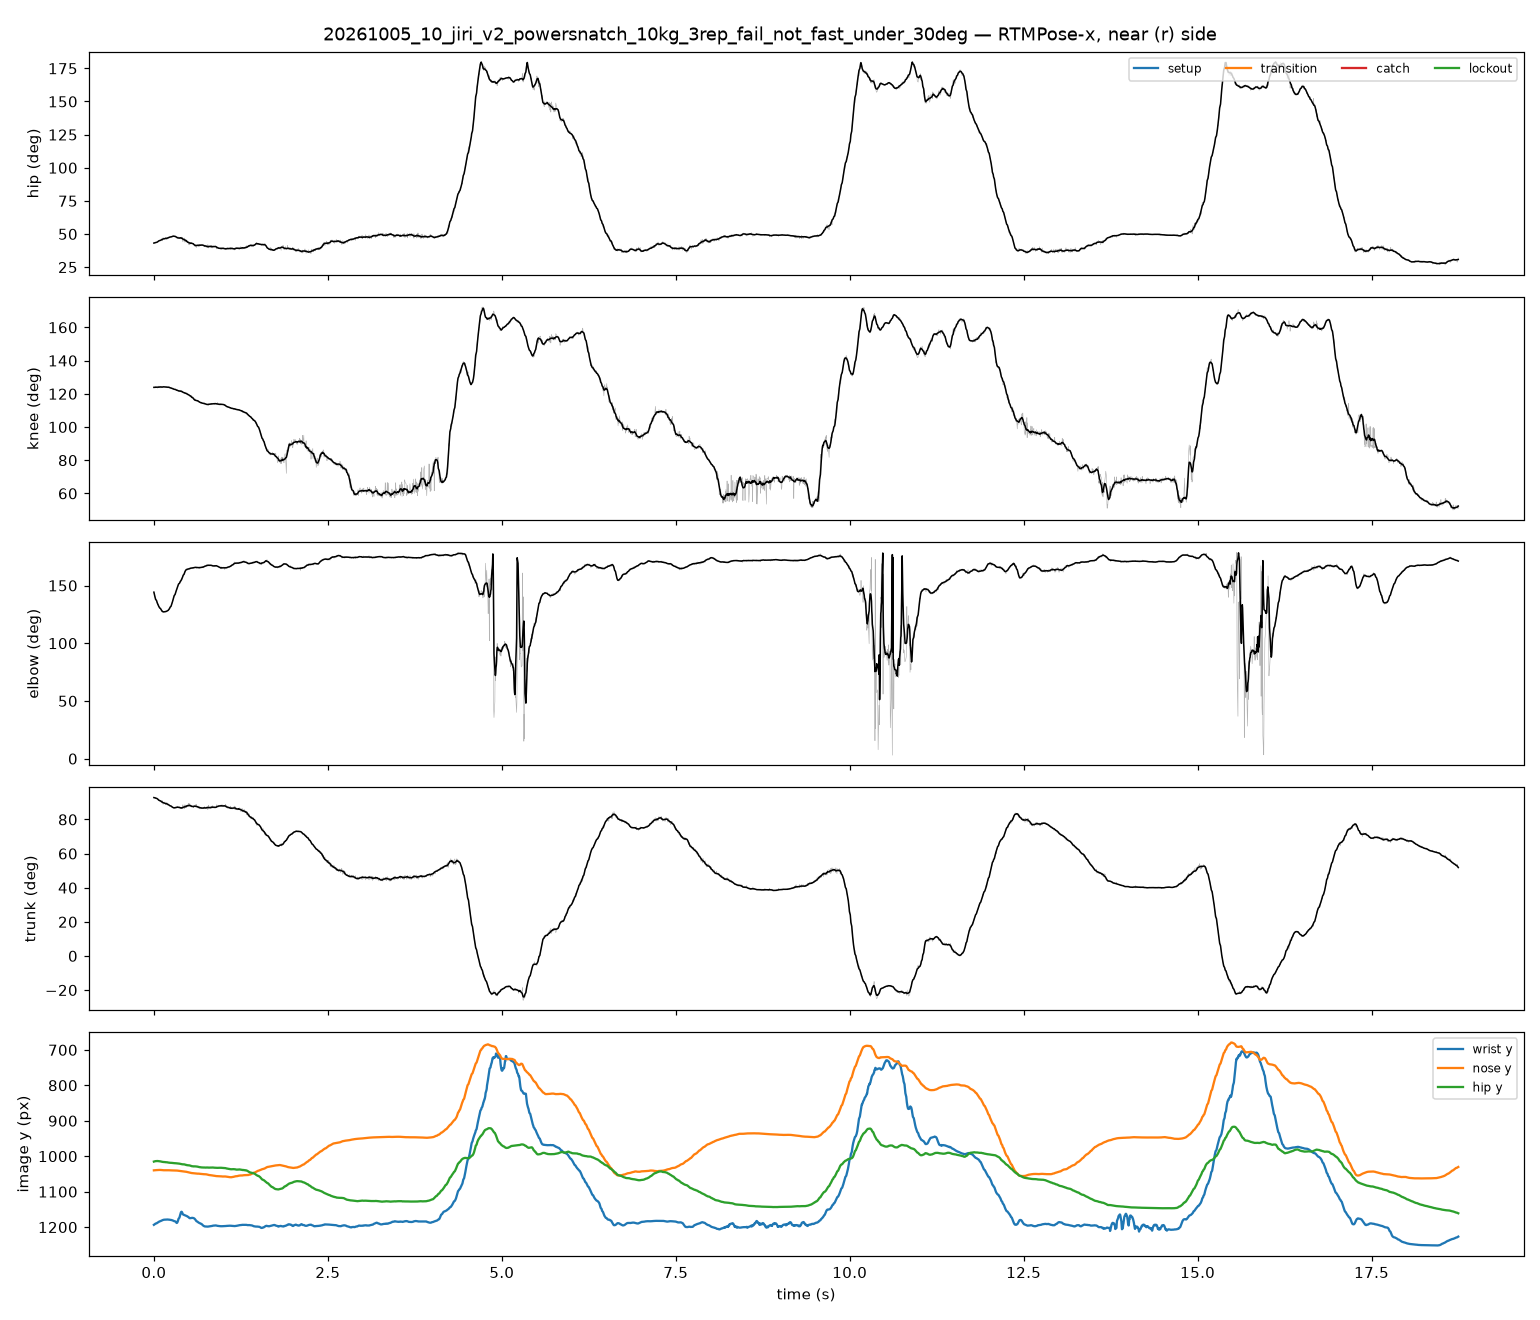

The data file committed next to this chart (first rows):
frame, t_s, hip_raw, knee_raw, elbow_raw, trunk_raw, hip_smooth, knee_smooth, elbow_smooth, trunk_smooth, nose_x, nose_y, nose_score, l_eye_x, l_eye_y, l_eye_score, r_eye_x, r_eye_y, r_eye_score, l_ear_x, l_ear_y, l_ear_score, r_ear_x, r_ear_y
0, 0.00000, 43.2, 123.7, 144.2, 92.71, 43.14, 123.9, 144.2, 92.84, 624.1, 1040, 1.012, 633, 1032, 1.024, 626.5, 1027, 1.079, 619.2, 983.1, 0.514, 608.7, 994.4
1, 0.00417, 43.44, 124.1, 142.9, 92.71, 43.19, 123.9, 143.1, 92.81, 624.1, 1040, 0.991, 633, 1031, 0.994, 627.3, 1027, 1.039, 620, 980.6, 0.430, 609.6, 994.4
2, 0.00833, 43.2, 123.9, 141.6, 92.71, 43.25, 123.9, 141.9, 92.77, 624.1, 1040, 0.997, 633, 1031, 0.998, 626.5, 1027, 1.043, 620.9, 979.8, 0.433, 609.6, 994.4
3, 0.01250, 43.2, 123.6, 141.1, 92.71, 43.31, 123.9, 140.9, 92.72, 624.9, 1039, 0.983, 633, 1031, 0.993, 627.3, 1027, 1.036, 620.1, 979.8, 0.443, 608.8, 994.3
4, 0.01667, 43.16, 124, 140.4, 92.98, 43.38, 123.9, 139.8, 92.66, 624.9, 1040, 0.994, 633, 1031, 0.997, 627.4, 1027, 1.039, 621.7, 979.8, 0.425, 609.6, 994.3
5, 0.02083, 43.39, 124.4, 139.3, 92.97, 43.46, 123.9, 138.9, 92.59, 624.9, 1040, 1.005, 633.8, 1031, 1.004, 627.4, 1026, 1.050, 620.1, 979, 0.453, 609.6, 994.3
6, 0.02500, 43.7, 124.1, 139.1, 92.44, 43.55, 123.9, 137.9, 92.52, 625, 1039, 1.000, 633.8, 1031, 1.006, 627.4, 1027, 1.054, 620.1, 980.5, 0.457, 608.8, 994.3
7, 0.03750, 43.7, 124.2, 136.5, 92.44, 43.65, 124, 137.1, 92.43, 625, 1039, 1.000, 633.8, 1031, 1.013, 627.4, 1026, 1.059, 620.1, 979.7, 0.463, 609.6, 993.5
8, 0.04167, 43.76, 123.7, 135, 92.15, 43.75, 124, 136.2, 92.34, 624.2, 1039, 1.011, 633, 1031, 1.024, 626.6, 1026, 1.085, 619.3, 980.5, 0.503, 608.8, 993.4
9, 0.04583, 43.75, 123.9, 134.8, 92.16, 43.86, 124, 135.4, 92.24, 625, 1039, 1.002, 633.9, 1031, 1.018, 627.4, 1026, 1.067, 620.1, 980.5, 0.505, 608.8, 994.2
10, 0.05000, 43.74, 123.3, 134.2, 92.16, 43.97, 124, 134.7, 92.12, 625, 1039, 1.004, 633.9, 1031, 1.014, 627.4, 1026, 1.065, 620.1, 978, 0.472, 609.6, 993.4
11, 0.05417, 44.02, 123.6, 133.2, 91.88, 44.13, 124, 134.1, 91.98, 625, 1039, 1.006, 633.9, 1031, 1.025, 627.4, 1026, 1.078, 620.1, 979.6, 0.491, 609.7, 994.2
12, 0.05833, 44.02, 123.9, 133.9, 91.89, 44.31, 124, 133.5, 91.8, 625, 1039, 1.003, 633.9, 1030, 1.007, 627.4, 1026, 1.058, 620.2, 978.8, 0.463, 609.7, 994.2
13, 0.06250, 44.78, 123.9, 133.1, 91.35, 44.41, 124, 132.9, 91.69, 625, 1039, 0.999, 633.9, 1030, 1.019, 627.4, 1026, 1.075, 620.2, 979.6, 0.504, 608.9, 993.3
14, 0.06667, 44.75, 124.6, 132.7, 91.63, 44.6, 124, 132.3, 91.47, 625, 1038, 0.985, 633.9, 1030, 0.992, 628.3, 1026, 1.036, 621, 978, 0.440, 609.7, 993.3
15, 0.07083, 44.51, 124, 132, 91.62, 44.79, 124, 131.8, 91.3, 625, 1039, 1.003, 633.9, 1030, 1.017, 628.3, 1026, 1.070, 620.2, 978.8, 0.509, 609.7, 994.1
16, 0.07500, 45.01, 124.6, 131.6, 91.35, 44.9, 124.1, 131.3, 91.22, 625, 1038, 0.999, 633.9, 1030, 1.000, 628.3, 1026, 1.051, 620.2, 978.7, 0.476, 609.7, 993.3
17, 0.07917, 45.29, 124.2, 131.4, 91.09, 44.97, 124.1, 131, 91.16, 625.1, 1038, 0.989, 633.9, 1030, 0.995, 627.5, 1025, 1.032, 621, 976.3, 0.440, 609.7, 993.2
18, 0.08333, 45.33, 124.1, 131.5, 90.81, 45.05, 124.1, 130.5, 91.09, 625.1, 1038, 1.000, 634, 1030, 1.007, 627.5, 1026, 1.060, 620.2, 978.7, 0.498, 609.7, 993.2
19, 0.09583, 45.06, 124.3, 130, 91.08, 45.21, 124.1, 130, 90.92, 625.1, 1038, 0.995, 634, 1030, 1.001, 628.3, 1025, 1.043, 620.2, 977.9, 0.473, 609.7, 993.2
20, 0.1, 45.42, 123.5, 128.9, 90.27, 45.38, 124.1, 129.5, 90.75, 624.3, 1039, 1.019, 633.2, 1031, 1.049, 627.5, 1025, 1.093, 620.2, 981.1, 0.598, 609.7, 993.2
21, 0.1042, 45.37, 123.6, 128.7, 90.54, 45.52, 124.1, 129.1, 90.6, 624.3, 1039, 1.014, 633.2, 1031, 1.038, 627.5, 1025, 1.088, 620.2, 980.2, 0.567, 609.8, 993.2
22, 0.1083, 45.33, 124.1, 128.6, 90.81, 45.66, 124.1, 128.6, 90.44, 624.3, 1039, 1.016, 633.2, 1030, 1.034, 627.5, 1025, 1.081, 620.3, 980.2, 0.545, 609.8, 993.1
23, 0.1125, 46.43, 124.3, 127.2, 89.73, 45.72, 124.1, 128.3, 90.37, 624.3, 1040, 1.013, 633.2, 1031, 1.044, 627.5, 1025, 1.088, 620.3, 983.4, 0.623, 609.8, 993.1
24, 0.1167, 45.29, 124.5, 128.1, 91.08, 45.78, 124, 128, 90.28, 623.5, 1039, 1.016, 633.2, 1031, 1.045, 627.5, 1025, 1.092, 620.3, 982.6, 0.607, 609.8, 993.1
25, 0.1208, 44.83, 123.9, 127.9, 91.08, 45.88, 124.1, 127.7, 90.2, 624.3, 1039, 1.021, 633.2, 1030, 1.032, 626.7, 1025, 1.076, 621.1, 979.4, 0.531, 609.8, 992.3
26, 0.125, 45.92, 124, 127.7, 90, 46.03, 124.1, 127.5, 90.04, 624.3, 1039, 1.016, 633.2, 1030, 1.041, 627.5, 1025, 1.083, 620.3, 982.6, 0.592, 609, 993.1
27, 0.1292, 46.97, 123.9, 127.1, 89.19, 46.2, 124.1, 127.3, 89.91, 624.3, 1040, 1.018, 633.2, 1031, 1.049, 627.5, 1025, 1.090, 620.2, 985, 0.622, 609.8, 993.1
28, 0.1333, 47.26, 124, 127.1, 88.91, 46.29, 124.2, 127.2, 89.85, 625.1, 1040, 1.028, 634, 1031, 1.063, 627.5, 1025, 1.103, 619.4, 985.8, 0.615, 609.7, 993.9
29, 0.1375, 46.42, 124.3, 127.8, 89.73, 46.34, 124.2, 127.2, 89.8, 624.3, 1040, 1.013, 634, 1031, 1.043, 627.5, 1025, 1.080, 620.2, 984.2, 0.635, 609.7, 993.1
30, 0.1417, 46.15, 124.3, 126.9, 90, 46.37, 124.2, 127.2, 89.74, 624.3, 1040, 1.019, 633.1, 1031, 1.047, 627.5, 1025, 1.087, 620.2, 983.4, 0.638, 609.7, 993.1
31, 0.1458, 46.15, 124.2, 127.4, 90, 46.43, 124.2, 127.3, 89.62, 623.4, 1039, 1.010, 633.1, 1031, 1.040, 627.5, 1025, 1.081, 620.2, 982.6, 0.622, 609.7, 993.1
32, 0.1583, 45.87, 124.2, 127.5, 90.27, 46.53, 124.1, 127.3, 89.49, 623.4, 1039, 1.016, 633.1, 1031, 1.042, 626.7, 1025, 1.082, 620.2, 981.7, 0.617, 609.7, 992.2
33, 0.1625, 46.74, 124.1, 126.9, 89.19, 46.55, 124.1, 127.4, 89.44, 624.2, 1040, 1.020, 633.9, 1031, 1.049, 627.5, 1025, 1.086, 620.2, 983.4, 0.629, 609.7, 993
34, 0.1667, 47.53, 124.3, 127.1, 88.64, 46.68, 124.1, 127.4, 89.3, 624.2, 1040, 1.016, 633.1, 1031, 1.046, 627.5, 1025, 1.084, 619.4, 985, 0.615, 609.7, 993
35, 0.1792, 47.3, 124.1, 127.7, 88.64, 46.72, 124.1, 127.6, 89.27, 624.2, 1040, 1.025, 633.1, 1031, 1.057, 627.5, 1025, 1.094, 619.4, 985, 0.619, 609.7, 993
36, 0.1833, 45.92, 124.3, 127.3, 90, 46.7, 124.1, 127.7, 89.26, 623.4, 1039, 1.019, 633.1, 1030, 1.039, 626.6, 1025, 1.076, 620.2, 980.1, 0.570, 608.9, 992.2
37, 0.1875, 45.69, 123.8, 128.2, 90, 46.77, 124.1, 127.9, 89.2, 624.2, 1039, 1.015, 633.1, 1030, 1.044, 627.4, 1025, 1.076, 621, 982.5, 0.594, 609.6, 993
38, 0.1917, 46.78, 123.6, 128.4, 88.92, 46.86, 124.1, 128, 89.1, 624.2, 1039, 1.016, 633.1, 1031, 1.047, 627.4, 1025, 1.080, 620.1, 983.3, 0.611, 609.6, 992.2
39, 0.1958, 47.33, 123.8, 128.5, 88.37, 47.02, 124.1, 128.1, 88.94, 624.2, 1040, 1.019, 633.9, 1030, 1.047, 627.4, 1025, 1.080, 620.1, 984.9, 0.601, 609.6, 993
40, 0.2, 47.53, 124.3, 128.4, 88.64, 47.13, 124, 128.3, 88.82, 624.2, 1040, 1.027, 633.9, 1031, 1.058, 627.4, 1025, 1.091, 620.1, 984.1, 0.602, 609.6, 992.2
41, 0.2042, 47.53, 124.2, 128.4, 88.64, 47.2, 124, 128.4, 88.75, 625, 1040, 1.031, 633.9, 1031, 1.064, 627.4, 1025, 1.098, 620.1, 986.5, 0.602, 609.6, 993
42, 0.2083, 46.74, 124, 129.3, 89.19, 47.29, 124, 128.7, 88.66, 624.1, 1039, 1.010, 633.9, 1031, 1.039, 627.4, 1025, 1.069, 620.9, 984.1, 0.612, 608.8, 993
43, 0.2125, 47.81, 124.3, 128.5, 88.36, 47.33, 124, 129, 88.6, 624.9, 1040, 1.030, 633.8, 1031, 1.065, 627.4, 1025, 1.100, 620.1, 984.9, 0.607, 609.6, 993
44, 0.2167, 47.58, 124, 129.5, 88.36, 47.41, 123.9, 129.3, 88.49, 624.1, 1039, 1.024, 633.8, 1031, 1.060, 627.4, 1025, 1.090, 619.3, 985.7, 0.607, 608.8, 993
45, 0.2208, 47.57, 123.7, 129.4, 88.36, 47.54, 123.8, 129.7, 88.34, 624.9, 1040, 1.035, 633.8, 1031, 1.067, 627.4, 1025, 1.097, 618.5, 985.7, 0.615, 608.8, 993
46, 0.225, 47.81, 124.2, 129.7, 88.36, 47.66, 123.7, 130.2, 88.15, 624.9, 1040, 1.028, 633.8, 1031, 1.060, 628.1, 1025, 1.092, 619.2, 986.5, 0.606, 609.5, 993
47, 0.2292, 47.09, 123.6, 129.7, 88.38, 47.71, 123.7, 130.7, 88.06, 624.9, 1040, 1.016, 633.8, 1031, 1.038, 627.3, 1025, 1.071, 619.2, 985.7, 0.613, 608.7, 993
48, 0.2333, 47.89, 123.5, 131.1, 87.81, 47.72, 123.6, 131.3, 88.02, 624.9, 1040, 1.032, 633.8, 1031, 1.063, 627.3, 1025, 1.094, 619.2, 985.7, 0.610, 609.5, 993
49, 0.2458, 47.65, 123.2, 132.6, 87.82, 47.79, 123.5, 131.9, 87.89, 624.9, 1040, 1.021, 633.7, 1030, 1.046, 627.3, 1025, 1.079, 619.2, 987.3, 0.610, 608.7, 993
50, 0.25, 47.89, 123.6, 132.7, 87.81, 47.87, 123.4, 132.7, 87.73, 624.8, 1040, 1.035, 633.7, 1031, 1.067, 627.2, 1025, 1.099, 619.1, 985.8, 0.621, 608.6, 993
51, 0.2542, 48.21, 123.3, 133.8, 87.26, 47.94, 123.4, 133.4, 87.6, 624.8, 1040, 1.028, 633.6, 1030, 1.057, 628, 1025, 1.089, 618.3, 988.2, 0.612, 608.6, 993.1
52, 0.2583, 47.69, 123.1, 133.9, 87.55, 48.07, 123.3, 134.1, 87.42, 624.7, 1040, 1.020, 633.6, 1030, 1.049, 627.1, 1025, 1.080, 619, 986.6, 0.612, 608.5, 993.1
53, 0.2625, 47.94, 123, 135.4, 87.52, 48.08, 123.2, 135, 87.34, 625.5, 1040, 1.030, 633.5, 1030, 1.062, 627.9, 1025, 1.094, 619, 988.3, 0.612, 608.5, 993.1
54, 0.2667, 47.97, 123.1, 135.9, 87.26, 48.17, 123.1, 135.9, 87.19, 625.4, 1040, 1.018, 634.3, 1030, 1.043, 627.9, 1026, 1.076, 619.8, 990, 0.599, 608.4, 993.2
55, 0.2708, 48.49, 123, 136.7, 86.97, 48.24, 123.1, 136.8, 87.09, 625.4, 1040, 1.031, 633.5, 1031, 1.059, 627.8, 1026, 1.093, 618.9, 987.6, 0.611, 608.4, 993.2
56, 0.275, 48.73, 123.5, 137.8, 86.97, 48.29, 123, 137.8, 87, 625.3, 1040, 1.026, 634.2, 1030, 1.049, 627.8, 1026, 1.084, 618.9, 989.2, 0.602, 609.2, 994.1
57, 0.2792, 48.5, 123.3, 138.6, 86.97, 48.4, 123, 138.7, 86.9, 625.3, 1040, 1.025, 634.2, 1031, 1.046, 627.7, 1026, 1.080, 618.8, 989.3, 0.597, 608.3, 993.3
58, 0.2833, 48.29, 122.8, 139, 86.71, 48.34, 122.9, 139.5, 86.88, 625.2, 1040, 1.019, 634.1, 1031, 1.042, 627.7, 1026, 1.074, 618.8, 990.1, 0.597, 608.3, 993.4
59, 0.2875, 48.01, 122.8, 140.3, 86.99, 48.36, 122.8, 140.4, 86.81, 625.2, 1040, 1.015, 634.1, 1031, 1.039, 627.6, 1026, 1.071, 619.5, 990.2, 0.596, 608.2, 993.4
... 3,708 more rows
